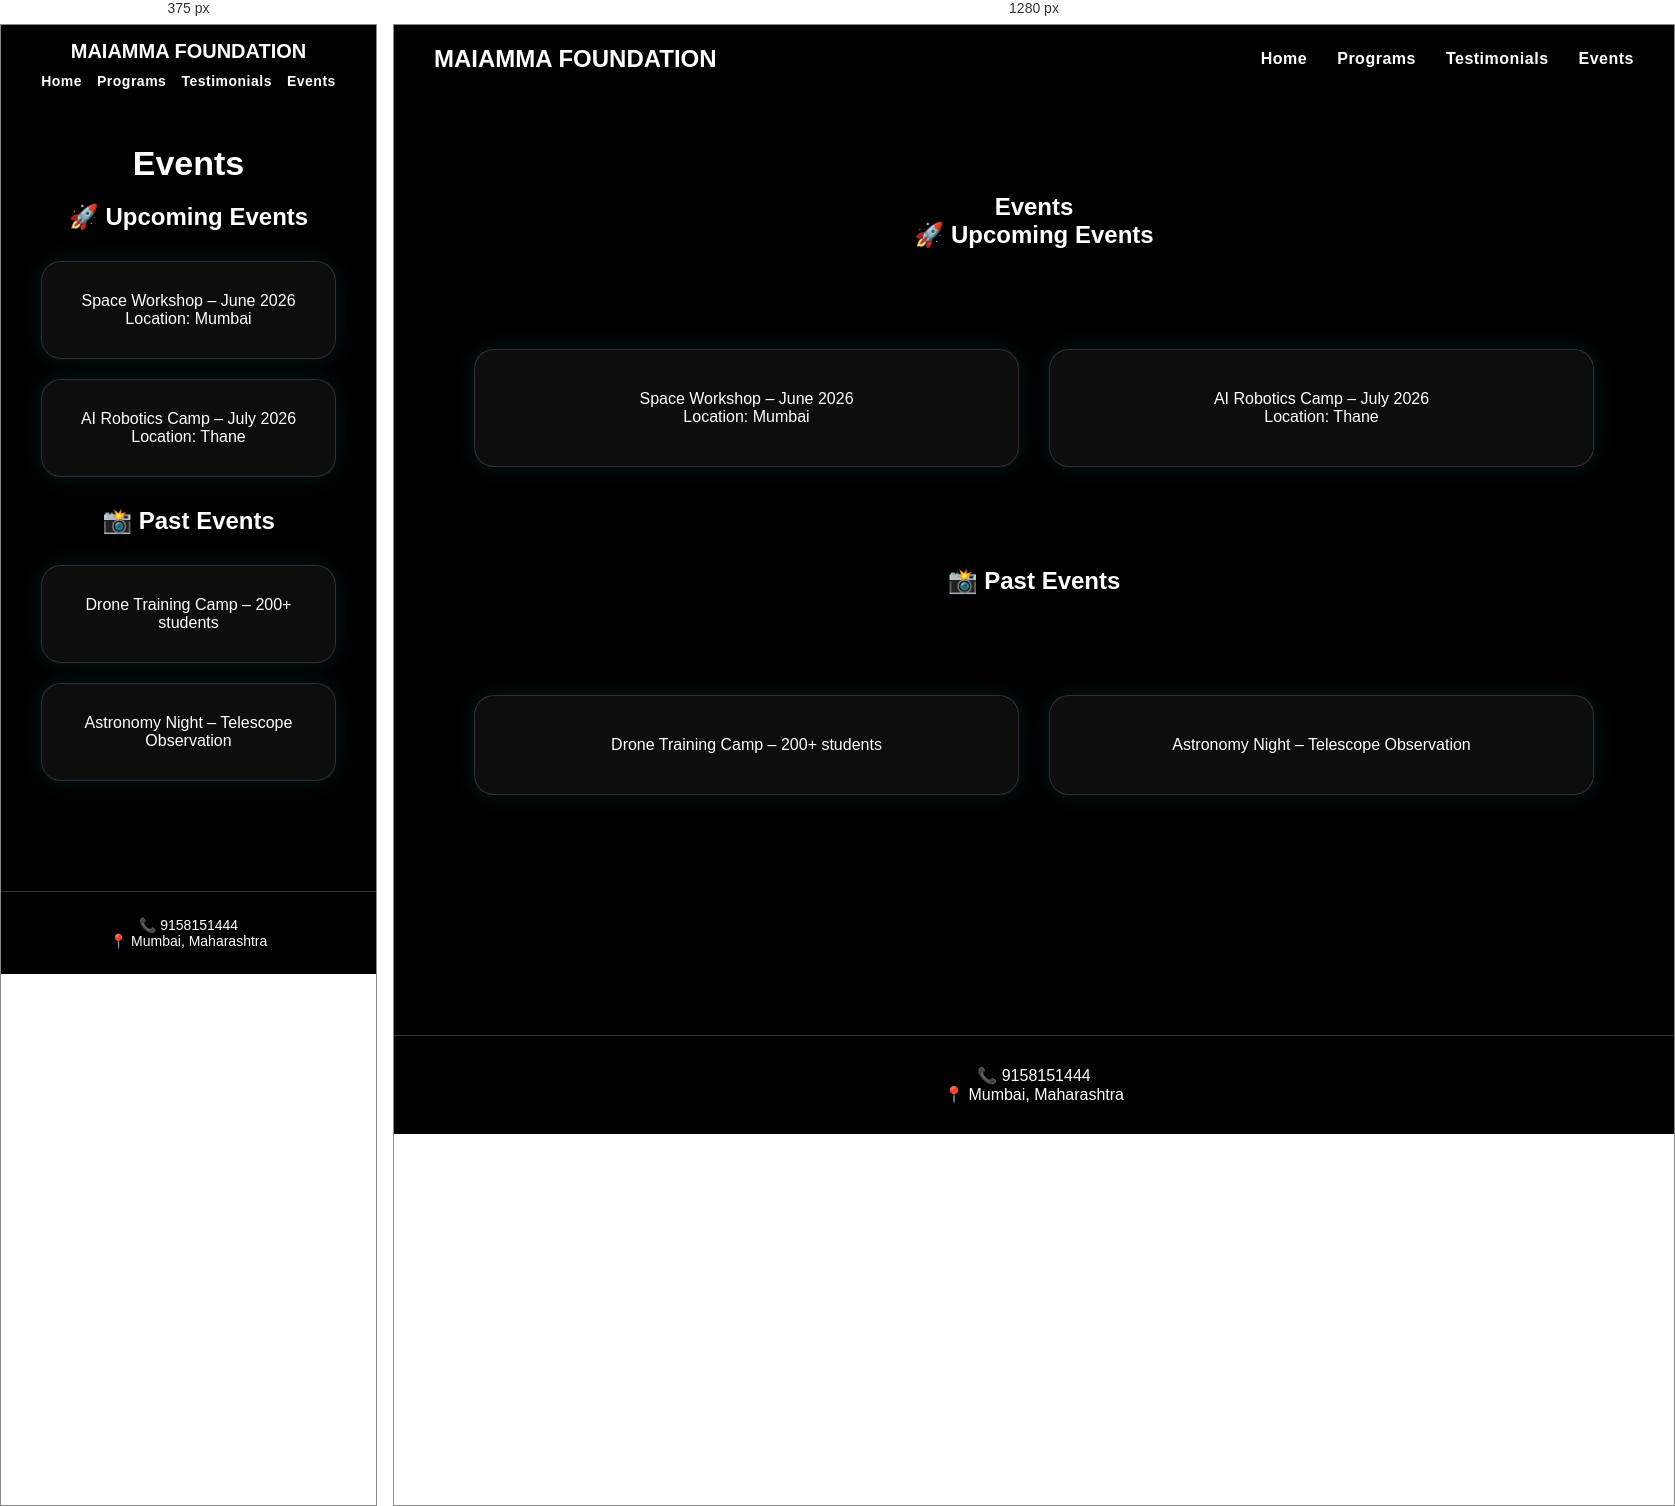
Rendered at 375 px and 1280 px, left to right.

<!-- file: events.html -->
<!DOCTYPE html>
<html>
<head>
  <meta name="viewport" content="width=device-width, initial-scale=1.0">
  <title>Events - Maiamma</title>
  <link rel="stylesheet" href="style.css">
</head>

<body>

<header class="nav">
  <h2>MAIAMMA FOUNDATION</h2>

  <nav>
    <a href="index.html">Home</a>
    <a href="index.html#programs">Programs</a>
    <a href="testimonials.html">Testimonials</a>
    <a href="events.html">Events</a>
  </nav>
</header>

<section class="page">
  <h1>Events</h1>

  <h2>🚀 Upcoming Events</h2>
  <div class="programs">
    <div class="card">
      Space Workshop – June 2026 <br>
      Location: Mumbai
    </div>

    <div class="card">
      AI Robotics Camp – July 2026 <br>
      Location: Thane
    </div>
  </div>

  <h2>📸 Past Events</h2>
  <div class="programs">
    <div class="card">
      Drone Training Camp – 200+ students
    </div>

    <div class="card">
      Astronomy Night – Telescope Observation
    </div>
  </div>

</section>

<footer>
  <p>📞 9158151444</p>
  <p>📍 Mumbai, Maharashtra</p>
</footer>

</body>
</html>


/* @media block from style.css */
@media (max-width: 768px) {

  /* NAVBAR */
  .nav {
    padding: 15px;
    flex-direction: column;
    gap: 10px;
    text-align: center;
  }

  .nav h2 {
    font-size: 20px;
  }

  .nav nav {
    gap: 15px;
    flex-wrap: wrap;
    justify-content: center;
  }

  .nav a {
    font-size: 14px;
  }

  /* HERO SECTION */
  .hero {
    height: 75vh;
    padding: 20px;
  }

  .hero h1 {
    font-size: 42px;
    line-height: 1.2;
  }

  .hero button {
    padding: 12px 24px;
    font-size: 14px;
  }

  /* ORBIT */
  .orbit {
    width: 220px;
    height: 220px;
  }

  /* PROGRAM CARDS */
  .programs {
    grid-template-columns: 1fr;
    padding: 30px 20px;
    gap: 20px;
  }

  .card {
    padding: 30px 20px;
  }

  /* PAGE CONTENT */
  .page {
    padding: 40px 20px;
  }

  .page h1 {
    font-size: 34px;
    margin-bottom: 20px;
  }

  /* FOOTER */
  footer {
    margin-top: 40px;
    padding: 25px 15px;
    font-size: 14px;
  }

  /* ROCKET */
  .rocket {
    font-size: 28px;
    left: 10%;
  }

}